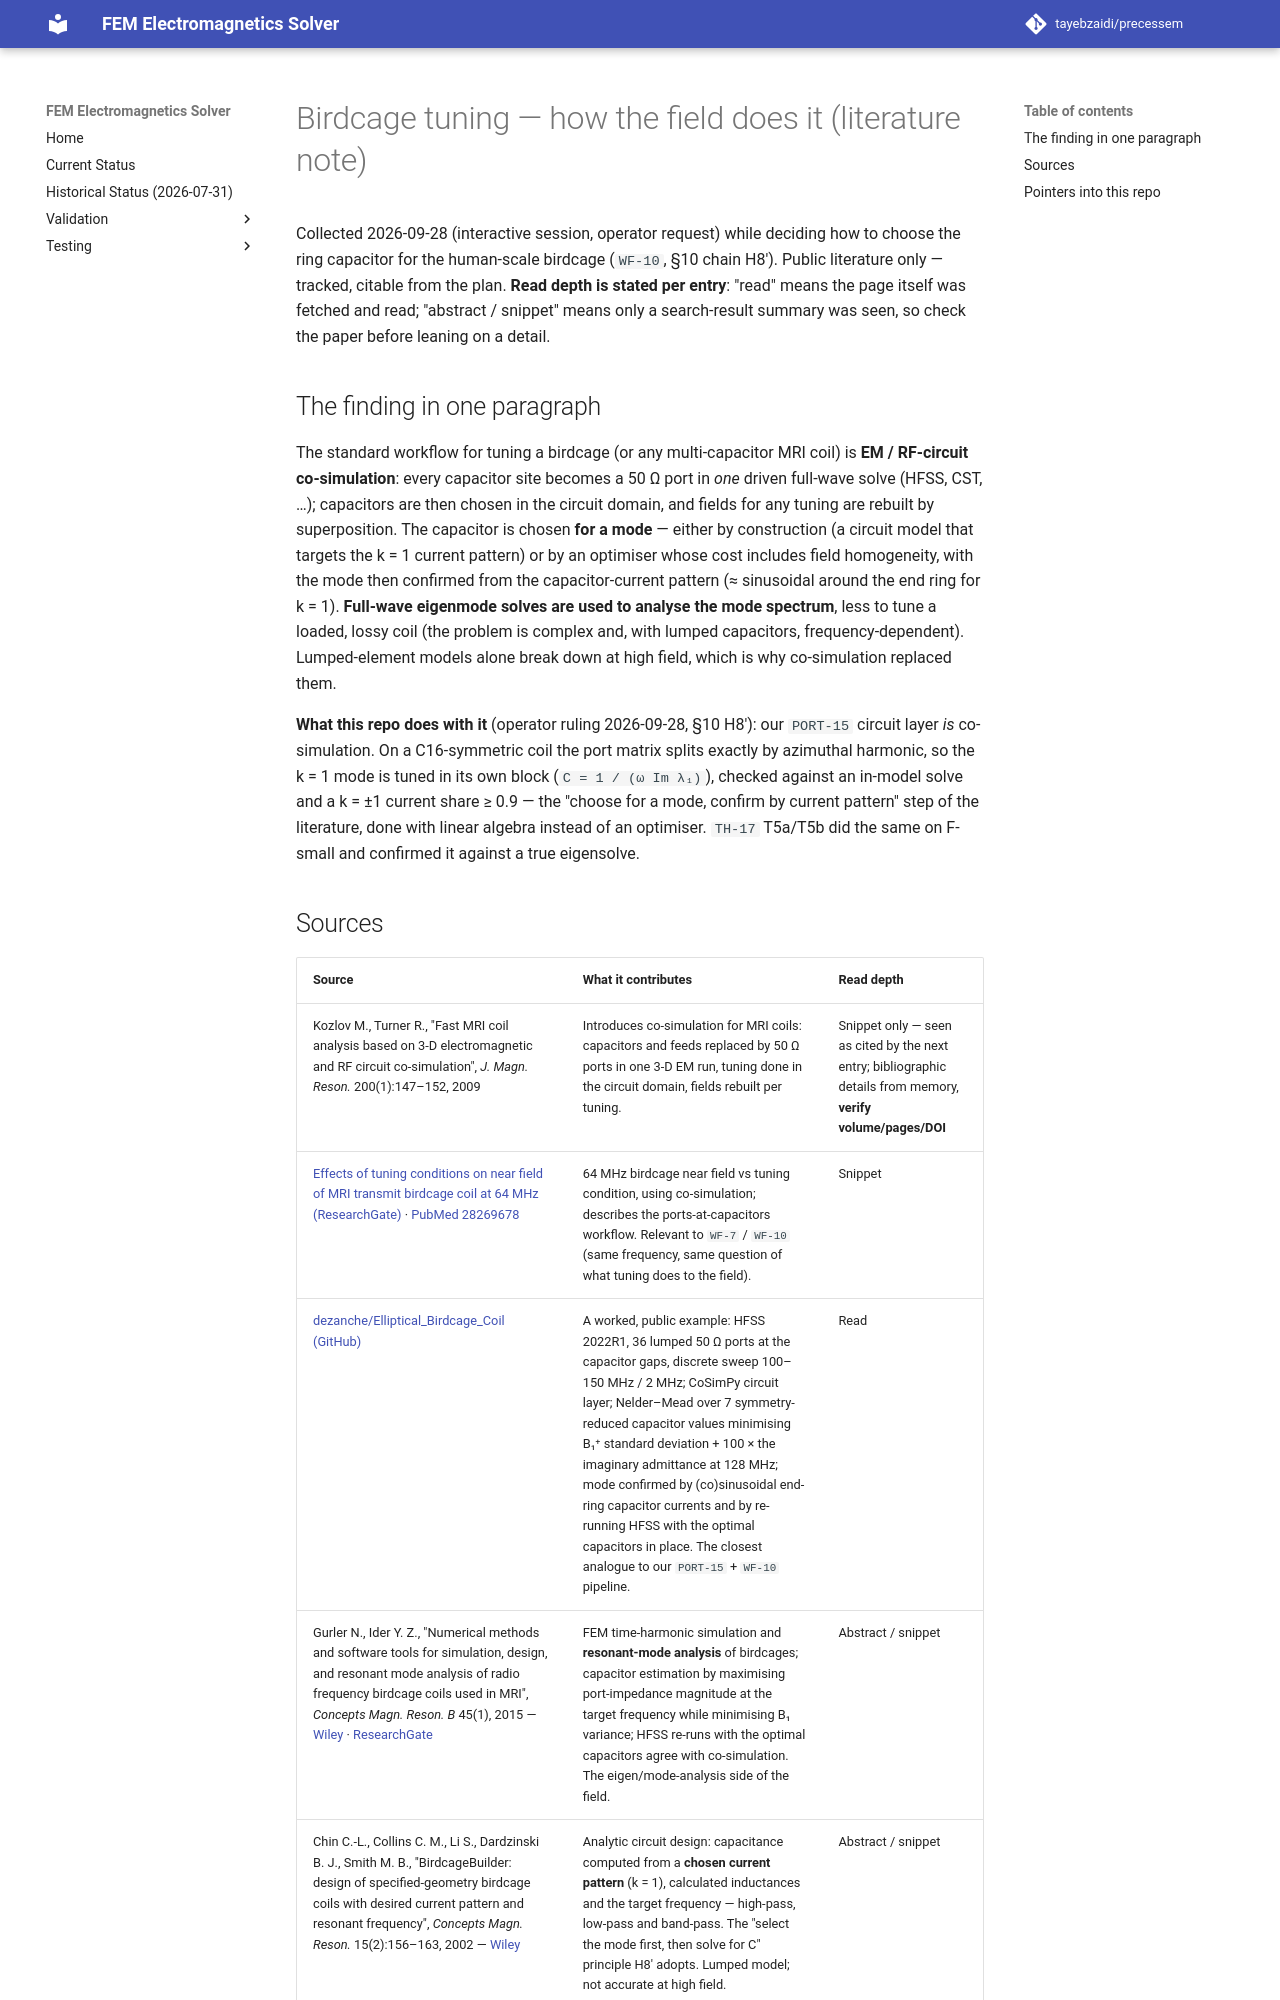

repository: tayebzaidi/precessem · page: references/birdcage-tuning-literature/index.html · generator: mkdocs

# Birdcage tuning — how the field does it (literature note)

Collected 2026-09-28 (interactive session, operator request) while deciding how
to choose the ring capacitor for the human-scale birdcage (`WF-10`, §10 chain
H8′). Public literature only — tracked, citable from the plan. **Read depth is
stated per entry**: "read" means the page itself was fetched and read;
"abstract / snippet" means only a search-result summary was seen, so check the
paper before leaning on a detail.

## The finding in one paragraph

The standard workflow for tuning a birdcage (or any multi-capacitor MRI coil)
is **EM / RF-circuit co-simulation**: every capacitor site becomes a 50 Ω port
in *one* driven full-wave solve (HFSS, CST, …); capacitors are then chosen in
the circuit domain, and fields for any tuning are rebuilt by superposition.
The capacitor is chosen **for a mode** — either by construction (a circuit
model that targets the k = 1 current pattern) or by an optimiser whose cost
includes field homogeneity, with the mode then confirmed from the
capacitor-current pattern (≈ sinusoidal around the end ring for k = 1).
**Full-wave eigenmode solves are used to analyse the mode spectrum**, less to
tune a loaded, lossy coil (the problem is complex and, with lumped
capacitors, frequency-dependent). Lumped-element models alone break down at
high field, which is why co-simulation replaced them.

**What this repo does with it** (operator ruling 2026-09-28, §10 H8′): our
`PORT-15` circuit layer *is* co-simulation. On a C16-symmetric coil the port
matrix splits exactly by azimuthal harmonic, so the k = 1 mode is tuned in
its own block (`C = 1 / (ω Im λ₁)`), checked against an in-model solve and a
k = ±1 current share ≥ 0.9 — the "choose for a mode, confirm by current
pattern" step of the literature, done with linear algebra instead of an
optimiser. `TH-17` T5a/T5b did the same on F-small and confirmed it against a
true eigensolve.
